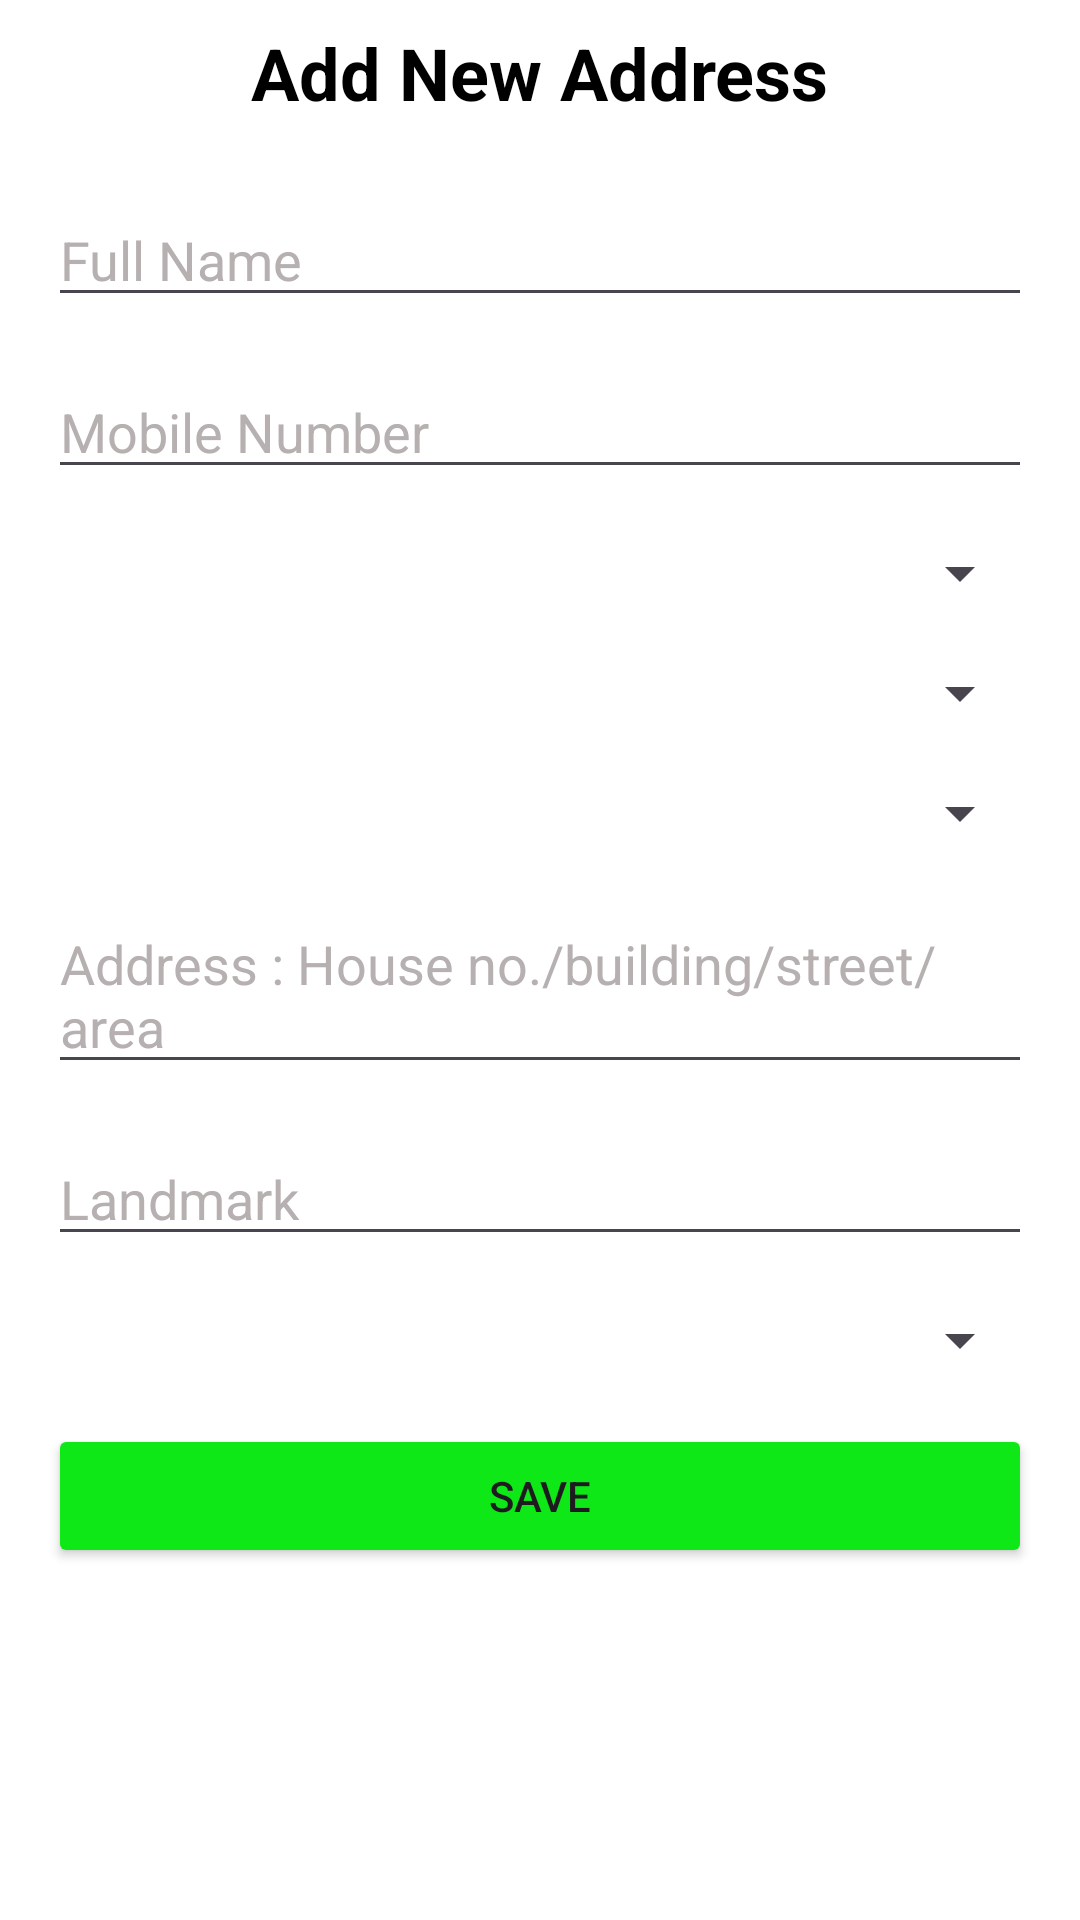

Android layout source for this screen:
<!-- AndroidManifest.xml: application theme Theme.HappyCart -->
<!-- res/layout/activity_new_address.xml -->
<?xml version="1.0" encoding="utf-8"?>
<androidx.constraintlayout.widget.ConstraintLayout xmlns:android="http://schemas.android.com/apk/res/android"
    xmlns:app="http://schemas.android.com/apk/res-auto"
    xmlns:tools="http://schemas.android.com/tools"
    android:layout_width="match_parent"
    android:layout_height="match_parent"
    android:background="#FFFFFF"
    android:backgroundTint="#FFFFFF"
    tools:context=".NewAddressActivity">

    <EditText
        android:id="@+id/editTextFullName"
        android:layout_width="match_parent"
        android:layout_height="wrap_content"
        android:layout_marginStart="16dp"
        android:layout_marginTop="24dp"
        android:layout_marginEnd="16dp"
        android:hint="Full Name"
        android:textColor="#000000"
        android:textColorHint="#B6B0B0"
        app:layout_constraintEnd_toEndOf="parent"
        app:layout_constraintStart_toStartOf="parent"
        app:layout_constraintTop_toBottomOf="@+id/textView" />

    <EditText
        android:id="@+id/editTextMobileNumber"
        android:layout_width="match_parent"
        android:layout_height="wrap_content"
        android:layout_marginStart="16dp"
        android:layout_marginTop="16dp"
        android:layout_marginEnd="16dp"
        android:hint="Mobile Number"
        android:inputType="phone"
        android:textColor="#000000"
        android:textColorHint="#B6B0B0"
        app:layout_constraintTop_toBottomOf="@+id/editTextFullName"
        tools:layout_editor_absoluteX="-32dp" />

    <Spinner
        android:id="@+id/spinnerProvince"
        android:layout_width="match_parent"
        android:layout_height="wrap_content"
        android:layout_marginStart="16dp"
        android:layout_marginTop="16dp"
        android:layout_marginEnd="16dp"
        android:prompt="@string/Province"
        app:layout_constraintTop_toBottomOf="@+id/editTextMobileNumber"
        tools:layout_editor_absoluteX="-16dp" />

    <Spinner
        android:id="@+id/spinnerDistrict"
        android:layout_width="match_parent"
        android:layout_height="wrap_content"
        android:layout_marginStart="16dp"
        android:layout_marginTop="16dp"
        android:layout_marginEnd="16dp"
        android:prompt="@string/District"
        app:layout_constraintTop_toBottomOf="@+id/spinnerProvince"
        tools:layout_editor_absoluteX="0dp" />

    <Spinner
        android:id="@+id/spinnerArea"
        android:layout_width="match_parent"
        android:layout_height="wrap_content"
        android:layout_marginStart="16dp"
        android:layout_marginTop="16dp"
        android:layout_marginEnd="16dp"
        android:prompt="@string/Area"
        app:layout_constraintTop_toBottomOf="@+id/spinnerDistrict"
        tools:layout_editor_absoluteX="0dp" />

    <EditText
        android:id="@+id/editTextAddress"
        android:layout_width="match_parent"
        android:layout_height="wrap_content"
        android:layout_marginStart="16dp"
        android:layout_marginTop="16dp"
        android:layout_marginEnd="16dp"
        android:hint="Address : House no./building/street/area"
        android:textColor="#000000"
        android:textColorHint="#B6B0B0"
        app:layout_constraintTop_toBottomOf="@+id/spinnerArea"
        tools:layout_editor_absoluteX="0dp" />

    <EditText
        android:id="@+id/editTextLandmark"
        android:layout_width="match_parent"
        android:layout_height="wrap_content"
        android:layout_marginStart="16dp"
        android:layout_marginTop="16dp"
        android:layout_marginEnd="16dp"
        android:hint="Landmark"
        android:textColor="#000000"
        android:textColorHint="#B6B0B0"
        app:layout_constraintTop_toBottomOf="@+id/editTextAddress"
        tools:layout_editor_absoluteX="-16dp" />

    <Spinner
        android:id="@+id/spinnerAddressType"
        android:layout_width="match_parent"
        android:layout_height="wrap_content"
        android:layout_marginStart="16dp"
        android:layout_marginTop="16dp"
        android:layout_marginEnd="16dp"
        android:prompt="@string/AddressType"
        app:layout_constraintTop_toBottomOf="@+id/editTextLandmark"
        tools:layout_editor_absoluteX="-32dp" />

    <Button
        android:id="@+id/buttonSaveAddress"
        android:layout_width="0dp"
        android:layout_height="wrap_content"
        android:layout_marginStart="16dp"
        android:layout_marginTop="16dp"
        android:layout_marginEnd="16dp"
        android:backgroundTint="#0EE817"
        android:text="Save"
        app:layout_constraintEnd_toEndOf="parent"
        app:layout_constraintStart_toStartOf="parent"
        app:layout_constraintTop_toBottomOf="@+id/spinnerAddressType" />

    <TextView
        android:id="@+id/textView"
        android:layout_width="wrap_content"
        android:layout_height="wrap_content"
        android:layout_marginStart="8dp"
        android:layout_marginTop="8dp"
        android:layout_marginEnd="8dp"
        android:text="Add New Address"
        android:textColor="#000000"
        android:textSize="24sp"
        android:textStyle="bold"
        app:layout_constraintEnd_toEndOf="parent"
        app:layout_constraintStart_toStartOf="parent"
        app:layout_constraintTop_toTopOf="parent" />


</androidx.constraintlayout.widget.ConstraintLayout>
<!-- resources referenced by this layout -->
<resources>
  <string name="AddressType">Address Type</string>
  <string name="Area">Area</string>
  <string name="District">District</string>
  <string name="Province">Province</string>
  <style name="Theme.HappyCart" parent="Base.Theme.HappyCart" />
  <style name="Base.Theme.HappyCart" parent="Theme.Material3.DayNight.NoActionBar">
          
          
      </style>
</resources>
